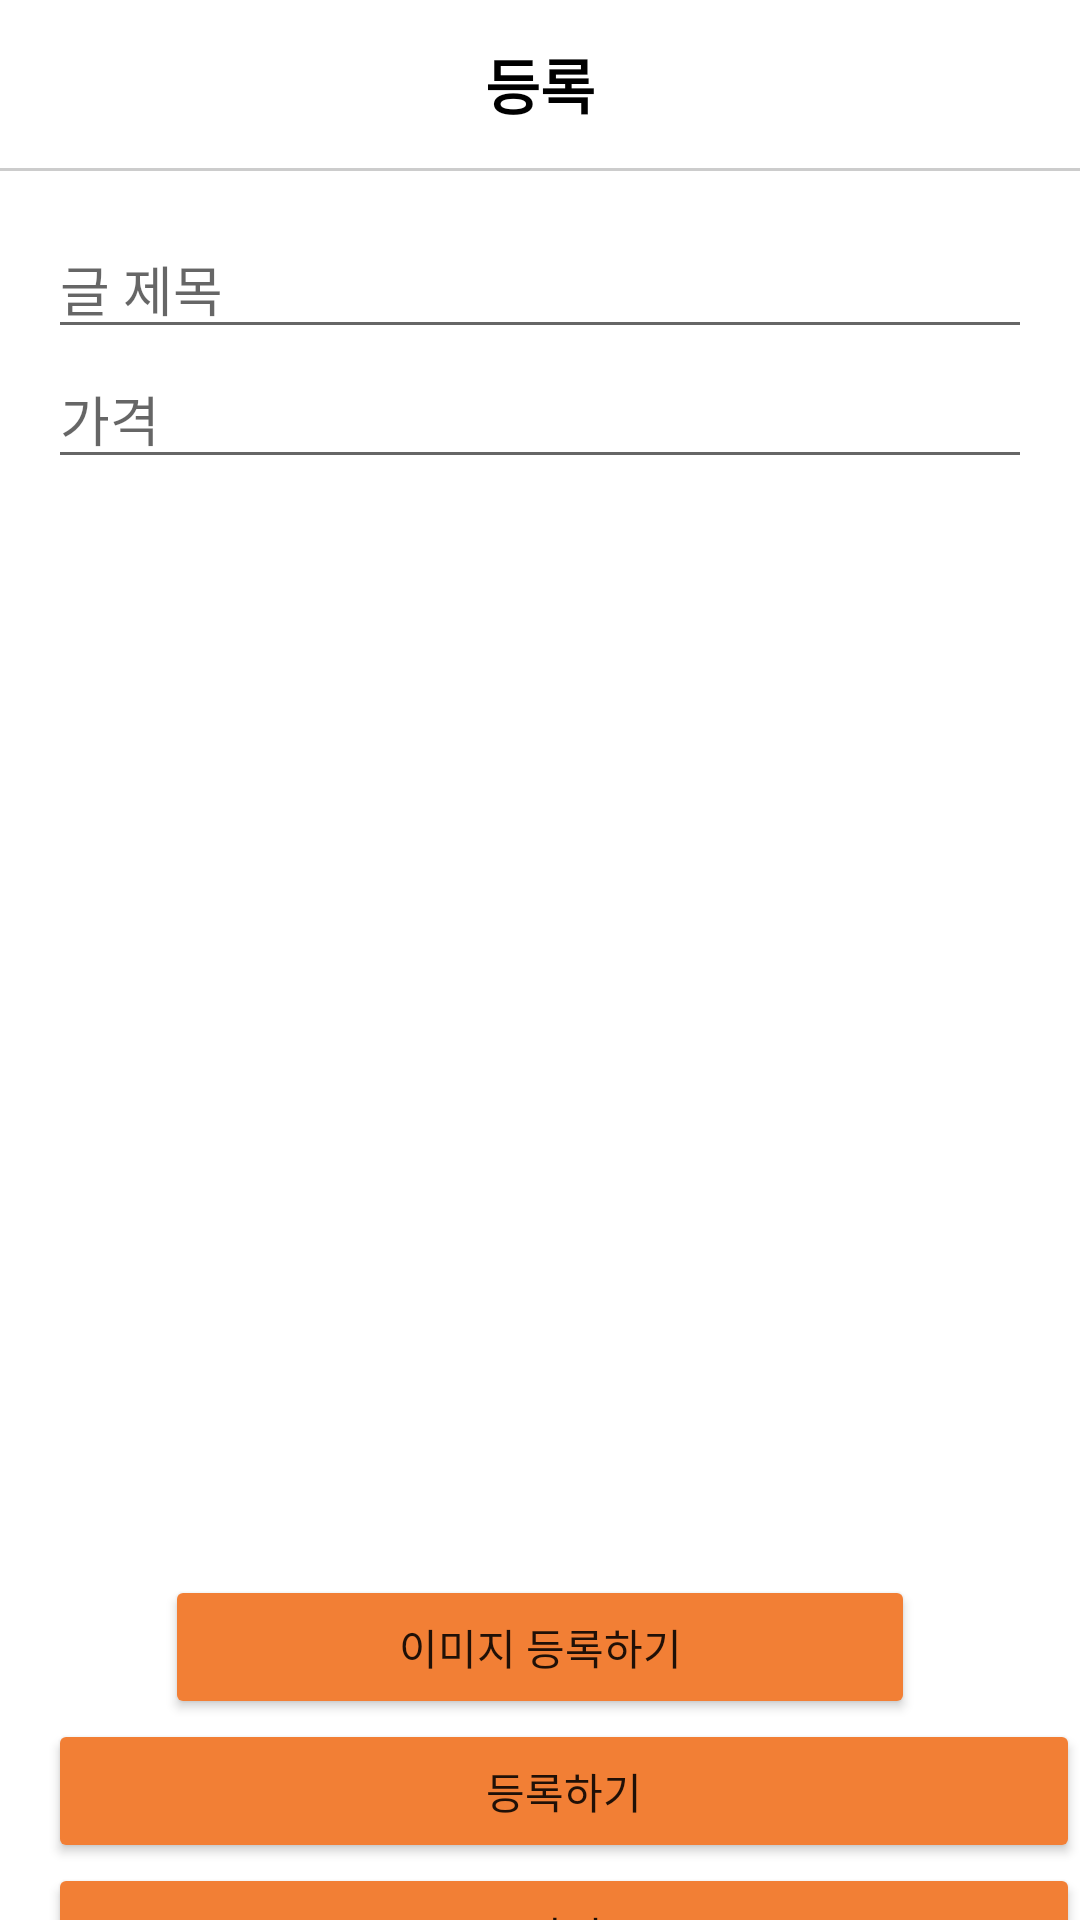

Reconstruct the res/layout file that produces this screen, plus the resources it refers to.
<!-- AndroidManifest.xml: application theme Theme.Rent_closet -->
<!-- res/layout/fragment_add_article.xml -->
<?xml version="1.0" encoding="utf-8"?>
<androidx.constraintlayout.widget.ConstraintLayout xmlns:android="http://schemas.android.com/apk/res/android"
    xmlns:app="http://schemas.android.com/apk/res-auto"
    xmlns:tools="http://schemas.android.com/tools"
    android:layout_width="match_parent"
    android:layout_height="match_parent"
    android:background="@color/white">

    <LinearLayout
        android:id="@+id/toolbarLayout"
        android:layout_width="0dp"
        android:layout_height="?attr/actionBarSize"
        android:gravity="center"
        app:layout_constraintEnd_toEndOf="parent"
        app:layout_constraintStart_toStartOf="parent"
        app:layout_constraintTop_toTopOf="parent">

        <TextView
            android:layout_width="wrap_content"
            android:layout_height="wrap_content"
            android:text="등록"
            android:textColor="@color/black"
            android:textSize="20sp"
            android:textStyle="bold" />
    </LinearLayout>

    <View
        android:id="@+id/toolbarLine"
        android:layout_width="0dp"
        android:layout_height="1dp"
        android:background="@color/gray"
        app:layout_constraintEnd_toEndOf="parent"
        app:layout_constraintStart_toStartOf="parent"
        app:layout_constraintTop_toBottomOf="@id/toolbarLayout" />

    <EditText
        android:id="@+id/titleEditText"
        android:layout_width="0dp"
        android:layout_height="wrap_content"
        android:layout_marginStart="16dp"
        android:layout_marginTop="16dp"
        android:layout_marginEnd="16dp"
        android:hint="글 제목"
        app:layout_constraintEnd_toEndOf="parent"
        app:layout_constraintStart_toStartOf="parent"
        app:layout_constraintTop_toBottomOf="@id/toolbarLine" />

    <EditText
        android:id="@+id/priceEditText"
        android:layout_width="0dp"
        android:layout_height="wrap_content"
        android:layout_marginStart="16dp"
        android:layout_marginEnd="16dp"
        android:hint="가격"
        android:inputType="numberDecimal"
        app:layout_constraintEnd_toEndOf="parent"
        app:layout_constraintStart_toStartOf="parent"
        app:layout_constraintTop_toBottomOf="@id/titleEditText" />

    <ImageView
        android:id="@+id/photoImageView"
        android:layout_width="250dp"
        android:layout_height="250dp"
        app:layout_constraintBottom_toBottomOf="parent"
        app:layout_constraintEnd_toEndOf="parent"
        app:layout_constraintStart_toStartOf="parent"
        app:layout_constraintTop_toBottomOf="@id/priceEditText" />

    <Button
        android:id="@+id/imageAddButton"
        android:layout_width="0dp"
        android:layout_height="wrap_content"
        android:backgroundTint="@color/orange"
        android:text="이미지 등록하기"
        app:layout_constraintEnd_toEndOf="@id/photoImageView"
        app:layout_constraintStart_toStartOf="@id/photoImageView"
        app:layout_constraintTop_toBottomOf="@id/photoImageView" />

    <Button
        android:id="@+id/submitButton"
        android:layout_width="0dp"
        android:layout_height="wrap_content"
        android:layout_marginStart="16dp"
        android:layout_marginBottom="16dp"
        android:backgroundTint="@color/orange"
        android:text="등록하기"
        app:layout_constraintBottom_toTopOf="@id/cancelButton"
        app:layout_constraintEnd_toEndOf="parent"
        app:layout_constraintStart_toStartOf="parent"
        app:layout_constraintTop_toBottomOf="@id/imageAddButton"
        app:layout_goneMarginEnd="16dp" />

    <Button
        android:id="@+id/cancelButton"
        android:layout_width="0dp"
        android:layout_height="wrap_content"
        android:backgroundTint="@color/orange"
        android:text="닫기"
        app:layout_constraintEnd_toEndOf="@id/submitButton"
        app:layout_constraintStart_toStartOf="@id/submitButton"
        app:layout_constraintTop_toBottomOf="@id/submitButton" />

    <ProgressBar
        android:id="@+id/progressBar"
        android:layout_width="wrap_content"
        android:layout_height="wrap_content"
        android:visibility="gone"
        app:layout_constraintBottom_toBottomOf="parent"
        app:layout_constraintEnd_toEndOf="parent"
        app:layout_constraintStart_toStartOf="parent"
        app:layout_constraintTop_toTopOf="parent"
        tools:visibility="visible" />
</androidx.constraintlayout.widget.ConstraintLayout>
<!-- resources referenced by this layout -->
<resources>
  <color name="black">#FF000000</color>
  <color name="gray">#cccccc</color>
  <color name="orange">#f27f35</color>
  <color name="white">#FFFFFFFF</color>
  <style name="Theme.Rent_closet" parent="Theme.MaterialComponents.Light.NoActionBar">
          
          <item name="colorPrimary">@color/purple_500</item>
          <item name="colorPrimaryVariant">@color/purple_700</item>
          <item name="colorOnPrimary">@color/white</item>
          
          <item name="colorSecondary">@color/teal_200</item>
          <item name="colorSecondaryVariant">@color/teal_700</item>
          <item name="colorOnSecondary">@color/black</item>
          
          <item name="android:statusBarColor" tools:targetApi="l">?attr/colorPrimaryVariant</item>
          
          <item name="android:windowTranslucentStatus">true</item>
      </style>
  <color name="purple_500">#FF6200EE</color>
  <color name="purple_700">#FF3700B3</color>
  <color name="teal_200">#FF03DAC5</color>
  <color name="teal_700">#FF018786</color>
</resources>
